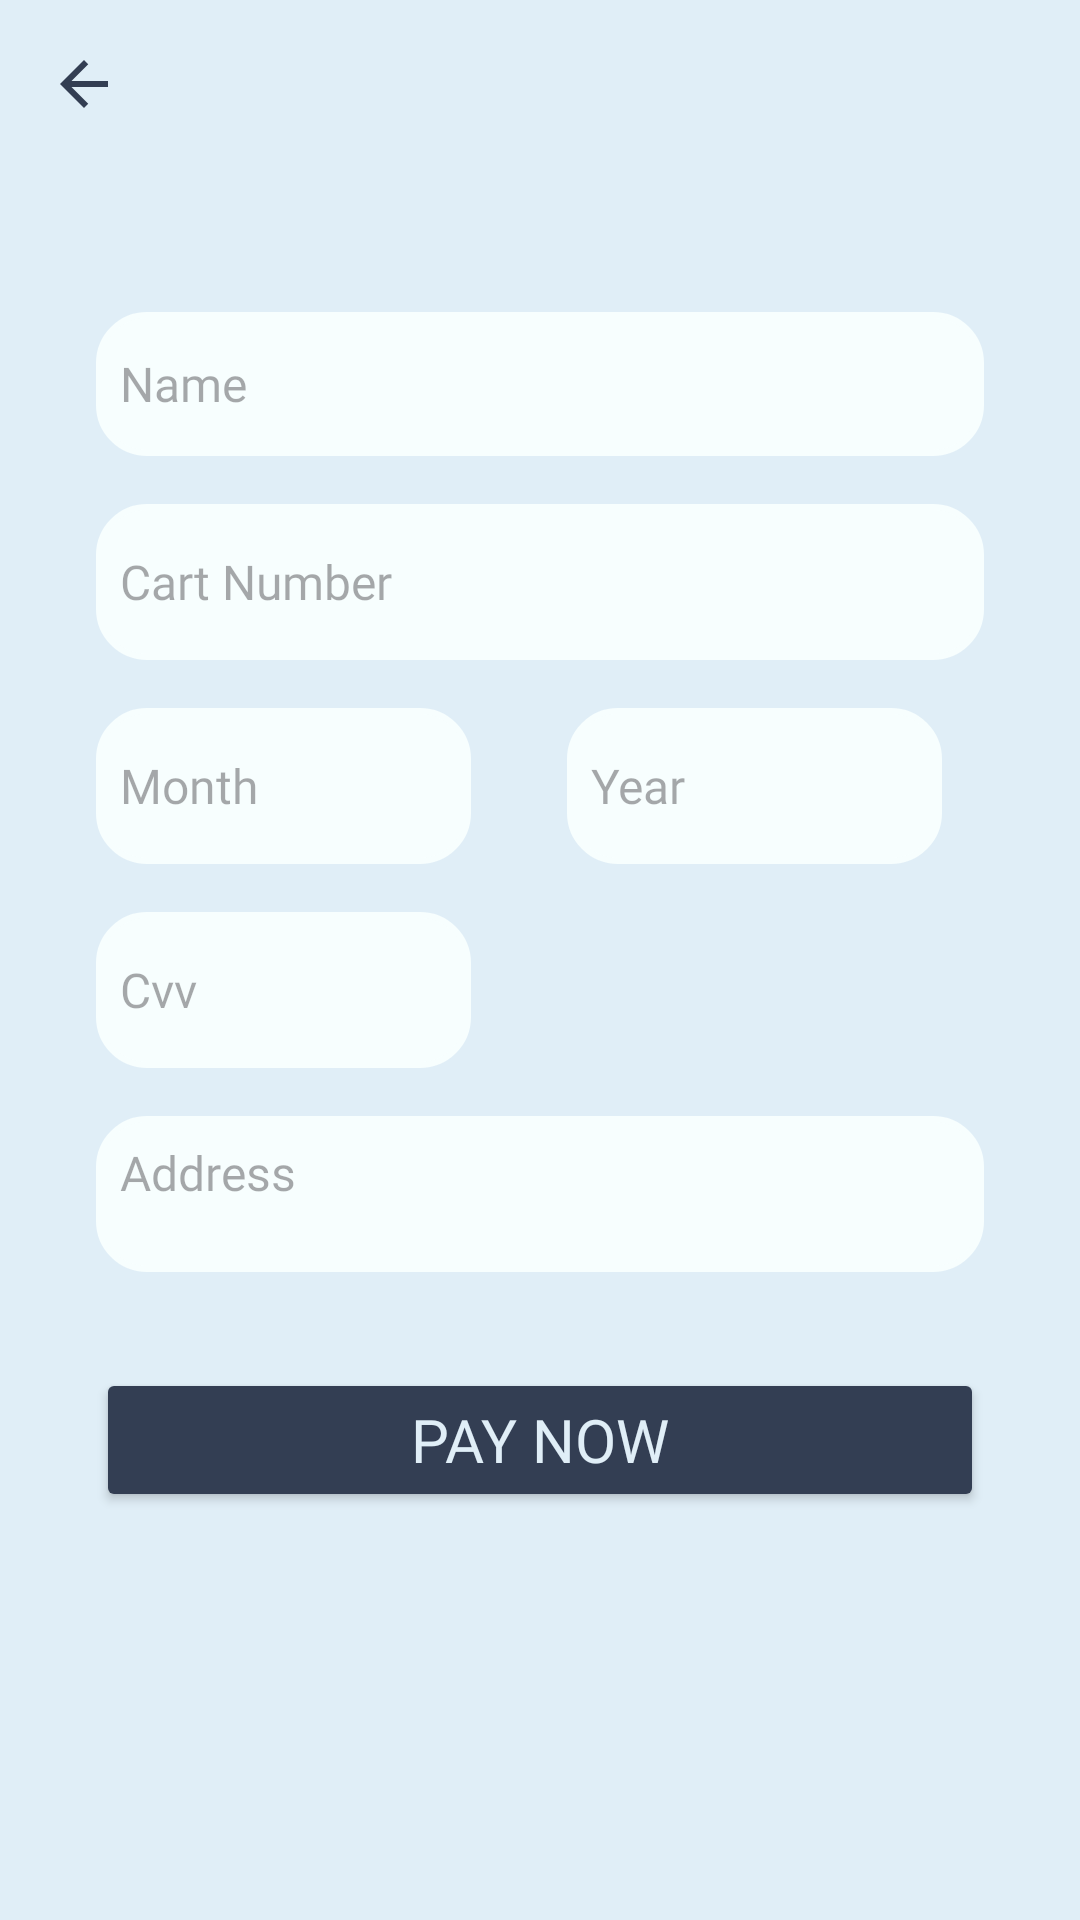

Write the Android layout XML for this screen, with the resource values it uses.
<!-- AndroidManifest.xml: application theme Theme.SistersLabGraduationProject -->
<!-- res/layout/fragment_payment.xml -->
<?xml version="1.0" encoding="utf-8"?>
<androidx.constraintlayout.widget.ConstraintLayout xmlns:android="http://schemas.android.com/apk/res/android"
    xmlns:app="http://schemas.android.com/apk/res-auto"
    xmlns:tools="http://schemas.android.com/tools"
    android:layout_width="match_parent"
    android:layout_height="match_parent"
    android:background="@color/screen_background"
    tools:context=".ui.view.payment.PaymentFragment">

    <include
        android:id="@+id/paymentScreenToolbar"
        layout="@layout/back_toolbar"
        app:layout_constraintEnd_toEndOf="parent"
        app:layout_constraintStart_toStartOf="parent"
        app:layout_constraintTop_toTopOf="parent" />

    <androidx.appcompat.widget.AppCompatEditText
        android:id="@+id/paymentScreenNameEt"
        style="@style/detail"
        android:layout_width="match_parent"
        android:layout_height="@dimen/margin_48dp"
        android:layout_marginStart="@dimen/margin_32dp"
        android:layout_marginTop="@dimen/margin_48dp"
        android:layout_marginEnd="@dimen/margin_32dp"
        android:background="@drawable/edit_text_background"
        android:hint="@string/name"
        android:inputType="text"
        android:padding="@dimen/padding_8dp"
        app:layout_constraintEnd_toEndOf="parent"
        app:layout_constraintStart_toStartOf="parent"
        app:layout_constraintTop_toBottomOf="@+id/paymentScreenToolbar" />

    <androidx.appcompat.widget.AppCompatEditText
        android:id="@+id/paymentScreenCartNumberEt"
        style="@style/detail"
        android:layout_width="match_parent"
        android:layout_height="@dimen/height_52dp"
        android:layout_marginStart="@dimen/margin_32dp"
        android:layout_marginTop="@dimen/margin_16dp"
        android:layout_marginEnd="@dimen/margin_32dp"
        android:background="@drawable/edit_text_background"
        android:hint="@string/cart_number"
        android:inputType="number"
        android:maxLength="16"
        android:padding="@dimen/padding_8dp"
        app:layout_constraintEnd_toEndOf="parent"
        app:layout_constraintStart_toStartOf="parent"
        app:layout_constraintTop_toBottomOf="@+id/paymentScreenNameEt" />

    <androidx.appcompat.widget.AppCompatEditText
        android:id="@+id/paymentScreenMonthEt"
        style="@style/detail"
        android:layout_width="@dimen/width_125dp"
        android:layout_height="@dimen/height_52dp"
        android:layout_marginStart="@dimen/margin_32dp"
        android:layout_marginTop="@dimen/margin_16dp"
        android:background="@drawable/edit_text_background"
        android:hint="@string/month"
        android:inputType="number"
        android:maxLength="2"
        android:padding="@dimen/padding_8dp"
        app:layout_constraintStart_toStartOf="parent"
        app:layout_constraintTop_toBottomOf="@+id/paymentScreenCartNumberEt" />

    <androidx.appcompat.widget.AppCompatEditText
        android:id="@+id/paymentScreenYearEt"
        style="@style/detail"
        android:layout_width="@dimen/width_125dp"
        android:layout_height="@dimen/height_52dp"
        android:layout_marginStart="@dimen/margin_32dp"
        android:layout_marginTop="@dimen/margin_16dp"
        android:background="@drawable/edit_text_background"
        android:hint="@string/year"
        android:inputType="number"
        android:maxLength="4"
        android:padding="@dimen/padding_8dp"
        app:layout_constraintStart_toEndOf="@+id/paymentScreenMonthEt"
        app:layout_constraintTop_toBottomOf="@+id/paymentScreenCartNumberEt" />

    <androidx.appcompat.widget.AppCompatEditText
        android:id="@+id/paymentScreenCvvEt"
        style="@style/detail"
        android:layout_width="@dimen/width_125dp"
        android:layout_height="@dimen/height_52dp"
        android:layout_marginStart="@dimen/margin_32dp"
        android:layout_marginTop="@dimen/margin_16dp"
        android:background="@drawable/edit_text_background"
        android:hint="@string/cvv"
        android:inputType="number"
        android:maxLength="3"
        android:padding="@dimen/padding_8dp"
        app:layout_constraintStart_toStartOf="parent"
        app:layout_constraintTop_toBottomOf="@+id/paymentScreenMonthEt" />

    <androidx.appcompat.widget.AppCompatEditText
        android:id="@+id/paymentScreenAddressEt"
        style="@style/detail"
        android:layout_width="match_parent"
        android:layout_height="@dimen/height_52dp"
        android:layout_marginStart="@dimen/margin_32dp"
        android:layout_marginTop="@dimen/margin_16dp"
        android:layout_marginEnd="@dimen/margin_32dp"
        android:background="@drawable/edit_text_background"
        android:gravity="start"
        android:hint="@string/home_address"
        android:inputType="text"
        android:padding="@dimen/padding_8dp"
        app:layout_constraintEnd_toEndOf="parent"
        app:layout_constraintStart_toStartOf="parent"
        app:layout_constraintTop_toBottomOf="@+id/paymentScreenCvvEt" />

    <Button
        android:id="@+id/paymentScreenPayNowButton"
        style="@style/head"
        android:layout_width="match_parent"
        android:layout_height="wrap_content"
        android:layout_margin="@dimen/margin_32dp"
        android:backgroundTint="@color/text_color"
        android:text="@string/pay_now"
        android:textColor="@color/screen_background"
        app:cornerRadius="@dimen/radius_16dp"
        app:layout_constraintEnd_toEndOf="parent"
        app:layout_constraintStart_toStartOf="parent"
        app:layout_constraintTop_toBottomOf="@+id/paymentScreenAddressEt" />


</androidx.constraintlayout.widget.ConstraintLayout>
<!-- res/layout/back_toolbar.xml (included above) -->
<?xml version="1.0" encoding="utf-8"?>
<androidx.constraintlayout.widget.ConstraintLayout xmlns:android="http://schemas.android.com/apk/res/android"
    xmlns:app="http://schemas.android.com/apk/res-auto"
    android:layout_width="match_parent"
    android:layout_height="?android:attr/actionBarSize"
    android:background="@color/screen_background">

    <androidx.appcompat.widget.AppCompatImageView
        android:id="@+id/backToolBar"
        android:layout_width="wrap_content"
        android:layout_height="match_parent"
        android:layout_marginStart="@dimen/margin_16dp"
        android:src="@drawable/baseline_arrow_back_24"
        app:layout_constraintBottom_toBottomOf="parent"
        app:layout_constraintStart_toStartOf="parent"
        app:layout_constraintTop_toTopOf="parent" />

</androidx.constraintlayout.widget.ConstraintLayout>
<!-- resources referenced by this layout -->
<resources>
  <color name="screen_background">#E0EEF7</color>
  <color name="text_color">#333E53</color>
  <dimen name="height_52dp">52dp</dimen>
  <dimen name="margin_16dp">16dp</dimen>
  <dimen name="margin_32dp">32dp</dimen>
  <dimen name="margin_48dp">48dp</dimen>
  <dimen name="padding_8dp">8dp</dimen>
  <dimen name="radius_16dp">16dp</dimen>
  <dimen name="width_125dp">125dp</dimen>
  <!-- drawable baseline_arrow_back_24 (drawable) -->
  <vector xmlns:android="http://schemas.android.com/apk/res/android"
      android:width="@dimen/width_24dp"
      android:height="@dimen/height_24dp"
      android:autoMirrored="true"
      android:tint="@color/text_color"
      android:viewportWidth="24"
      android:viewportHeight="24">
      <path
          android:fillColor="@android:color/white"
          android:pathData="M20,11H7.83l5.59,-5.59L12,4l-8,8 8,8 1.41,-1.41L7.83,13H20v-2z" />
  </vector>
  <!-- drawable edit_text_background (drawable) -->
  <?xml version="1.0" encoding="utf-8"?>
  <shape xmlns:android="http://schemas.android.com/apk/res/android">
      <corners android:radius="@dimen/margin_16dp" />
      <stroke
          android:width="@dimen/width_2dp"
          android:color="@color/item_background" />
      <solid android:color="@color/item_background" />
  </shape>
  <string name="cart_number">Cart Number</string>
  <string name="cvv">Cvv</string>
  <string name="home_address">Address</string>
  <string name="month">Month</string>
  <string name="name">Name</string>
  <string name="pay_now">Pay Now</string>
  <string name="year">Year</string>
  <style name="detail" parent="TextAppearance.AppCompat">
          <item name="android:textSize">@dimen/text_size_16sp</item>
          <item name="android:padding">@dimen/padding_4dp</item>
          <item name="android:textColor">@color/text_color</item>
          <item name="android:fontFamily">@font/inter_regular</item>
      </style>
  <style name="head" parent="TextAppearance.AppCompat">
          <item name="android:textSize">@dimen/text_size_20sp</item>
          <item name="android:padding">@dimen/padding_4dp</item>
          <item name="android:textColor">@color/text_color</item>
          <item name="android:fontFamily">@font/inter_medium</item>
      </style>
  <style name="Theme.SistersLabGraduationProject" parent="Base.Theme.SistersLabGraduationProject" />
  <dimen name="width_24dp">24dp</dimen>
  <dimen name="height_24dp">24dp</dimen>
  <dimen name="width_2dp">2dp</dimen>
  <color name="item_background">#F7FEFE</color>
  <dimen name="text_size_16sp">16sp</dimen>
  <dimen name="padding_4dp">4dp</dimen>
  <dimen name="text_size_20sp">20sp</dimen>
  <style name="Base.Theme.SistersLabGraduationProject" parent="Theme.Material3.DayNight.NoActionBar">
          
          <item name="colorPrimary">@color/screen_background</item>
  
      </style>
</resources>
